Run: headless pygame with SDL's dummy video driver; simulated clock (each Clock.tick advances the game by its frame time, no real sleeping); random seed 0; keys injected as events and as key.get_pressed() state; no mouse input.
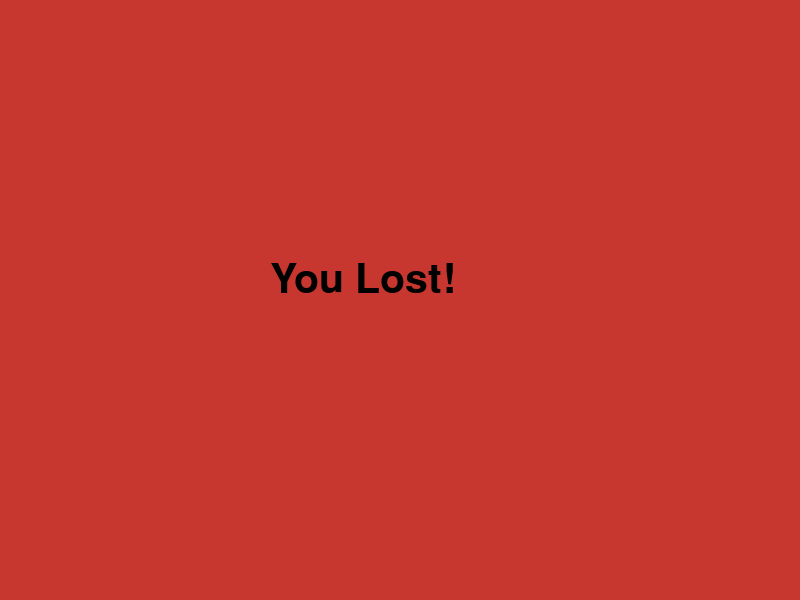
Frame 1 of 1 · flips 1–60 · no input (game ended)

The pygame program that drew these frames:

#########################################
# File Name: SnakeTemplate.py
# Description: This program is a template for Snake Game.
#              It demonstrates how to move and lengthen the snake.
# Author: ICS2O
# Date: 02/11/2018
#########################################
from random import randint
import pygame
import random

pygame.init()
WIDTH = 800
HEIGHT = 600
gameWindow = pygame.display.set_mode((WIDTH, HEIGHT))

TOP = 0
BOTTOM = HEIGHT
MIDDLE = 390
WHITE = (255, 255, 255)
BLACK = (0, 0, 0)
BLUE = (135, 206, 235)
GREEN = (126, 205, 128)
RED = (199, 55, 47)
outline = 0


# ---------------------------------------#
# functions                             #
# ---------------------------------------#
def redrawGameWindow():
    gameWindow.fill(GREEN)
    pygame.draw.rect(gameWindow, BLUE, (0, 0, 800, 100), 0)

    font = pygame.font.SysFont("Microsoft Sans Serif",
                                        25)  # Importing font "Microsoft Sans Serif" for Score and Time
    score = font.render("Score: " + str(scoreV), True, BLACK)
    gameWindow.blit(score, (40, 30))

    timer = font.render("Timer: " + str(time), True, BLACK)
    gameWindow.blit(timer, (640, 30))

    segR = 210
    segG = 180
    segB = 200
    for i in range(len(segX)):
        if i == 0:
            pygame.draw.rect(gameWindow, (106, 13, 173), (segX[i] - 10, segY[i] - 10, 20, 20), 0)
            continue
        else:
            if segR >= 3:
                segR -= 3
            if segG >= 3:
                segG -= 3
        pygame.draw.rect(gameWindow, (segR, segG, segB), (segX[i] - 10, segY[i] - 10, 20, 20), 0)


    for i in range(len(appleX)):
        pygame.draw.circle(gameWindow, RED, (appleX[i], appleY[i]), SEGMENT_R, outline)

    pygame.display.update()


def addApple(x, y, a, b):
    appX = random.randrange(10, 790, 20)
    appY = random.randrange(110, 590, 20)
    while True:
        if appX not in x and appY not in y and appX not in a and appY not in b:
            break
        appX = random.randrange(10, 790, 20)
        appY = random.randrange(110, 590, 20)

    return [appX, appY]

# ---------------------------------------#
# main program                          #
# ---------------------------------------#
print("Use the arrows and the space bar.")
print("Hit ESC to end the program.")

# snake's properties
scoreV = 0
SEGMENT_R = 10
HSTEP = 20
VSTEP = 20
stepX = 0
stepY = -VSTEP  # initially the snake moves upwards
segX = []
segY = []
speed = 60

appleX = []
appleY = []
for i in range(4):  # add coordinates for the head and 3 segments
    segX.append(MIDDLE)
    segY.append(590 + i * VSTEP - 20)


# ---------------------------------------#
lost = False
appleNotEaten = True
appleTimer = 60
inPlay = True
begin = pygame.time.get_ticks()
while inPlay:
    elapsed = pygame.time.get_ticks() - begin
    time = round((60 * 1000 - elapsed) / 1000)

    if speed > 20:
        speed = 60 - (scoreV // 5) * 5

    if appleTimer == time:
        appleTimer -= 10
        new = addApple(appleX, appleY, segX, segY)
        appleX.append(new[0])
        appleY.append(new[1])

    pygame.event.clear()
    redrawGameWindow()
    pygame.time.delay(speed)

    for event in pygame.event.get():
        if event.type == pygame.QUIT:
            pygame.quit()
            quit()

    keys = pygame.key.get_pressed()
    if keys[pygame.K_ESCAPE]:
        inPlay = False
    if keys[pygame.K_LEFT]:
        if stepY != 0:
            stepX = -HSTEP
            stepY = 0
    if keys[pygame.K_RIGHT]:
        if stepY != 0:
            stepX = HSTEP
            stepY = 0
    if keys[pygame.K_UP]:
        if stepX != 0:
            stepX = 0
            stepY = -VSTEP
    if keys[pygame.K_DOWN]:
        if stepX != 0:
            stepX = 0
            stepY = VSTEP
    if keys[pygame.K_SPACE]:  # if space bar is pressed, add a segment:
        if appleNotEaten:
            segX.append(segX[-1])  # assign it the same x and y coordinates
            segY.append(segY[-1])  # as those of the last segment (at index -1)

    if segX[0] > 800 or segX[0] < 0 or segY[0] < 100 or segY[0] > 600:
        inPlay = False
        lost = True

    # move the segments
    lastIndex = len(segX) - 1
    for i in range(lastIndex, 0, -1):  # starting from the tail, and going backwards:
        segX[i] = segX[i - 1]  # every segment takes the coordinates
        segY[i] = segY[i - 1]  # of the previous one
    # move the head
    segX[0] = segX[0] + stepX
    segY[0] = segY[0] + stepY

    for i in range(len(appleX)):
        if appleX[i] == segX[0] and appleY[i] == segY[0]:
            segX.append(segX[-1])
            segY.append(segY[-1])
            appleX.pop(i)
            appleY.pop(i)
            appleNotEaten = False
            scoreV += 1

            new = addApple(appleX, appleY, segX, segY)
            appleX.append(new[0])
            appleY.append(new[1])

    for i in range(1, len(segX)):
        if segX[0] == segX[i] and segY[0] == segY[i]:
            inPlay = False
            lost = True
            break

if lost:
    gameWindow.fill(RED)
    font = pygame.font.SysFont("Microsoft Sans Serif",
                                        60)  # Importing font "Microsoft Sans Serif" for Score and Time
    lose = font.render("You Lost!", True, BLACK)
    gameWindow.blit(lose, (270, 260))
    pygame.display.update()

    pygame.time.delay(2000)

else:
    gameWindow.fill(GREEN)
    font = pygame.font.SysFont("Microsoft Sans Serif",
                                        60)  # Importing font "Microsoft Sans Serif" for Score and Time
    lose = font.render("Your score is " + str(scoreV) + "!", True, BLACK)
    gameWindow.blit(lose, (180, 260))
    pygame.display.update()

    pygame.time.delay(2000)




# ---------------------------------------#
pygame.quit()
